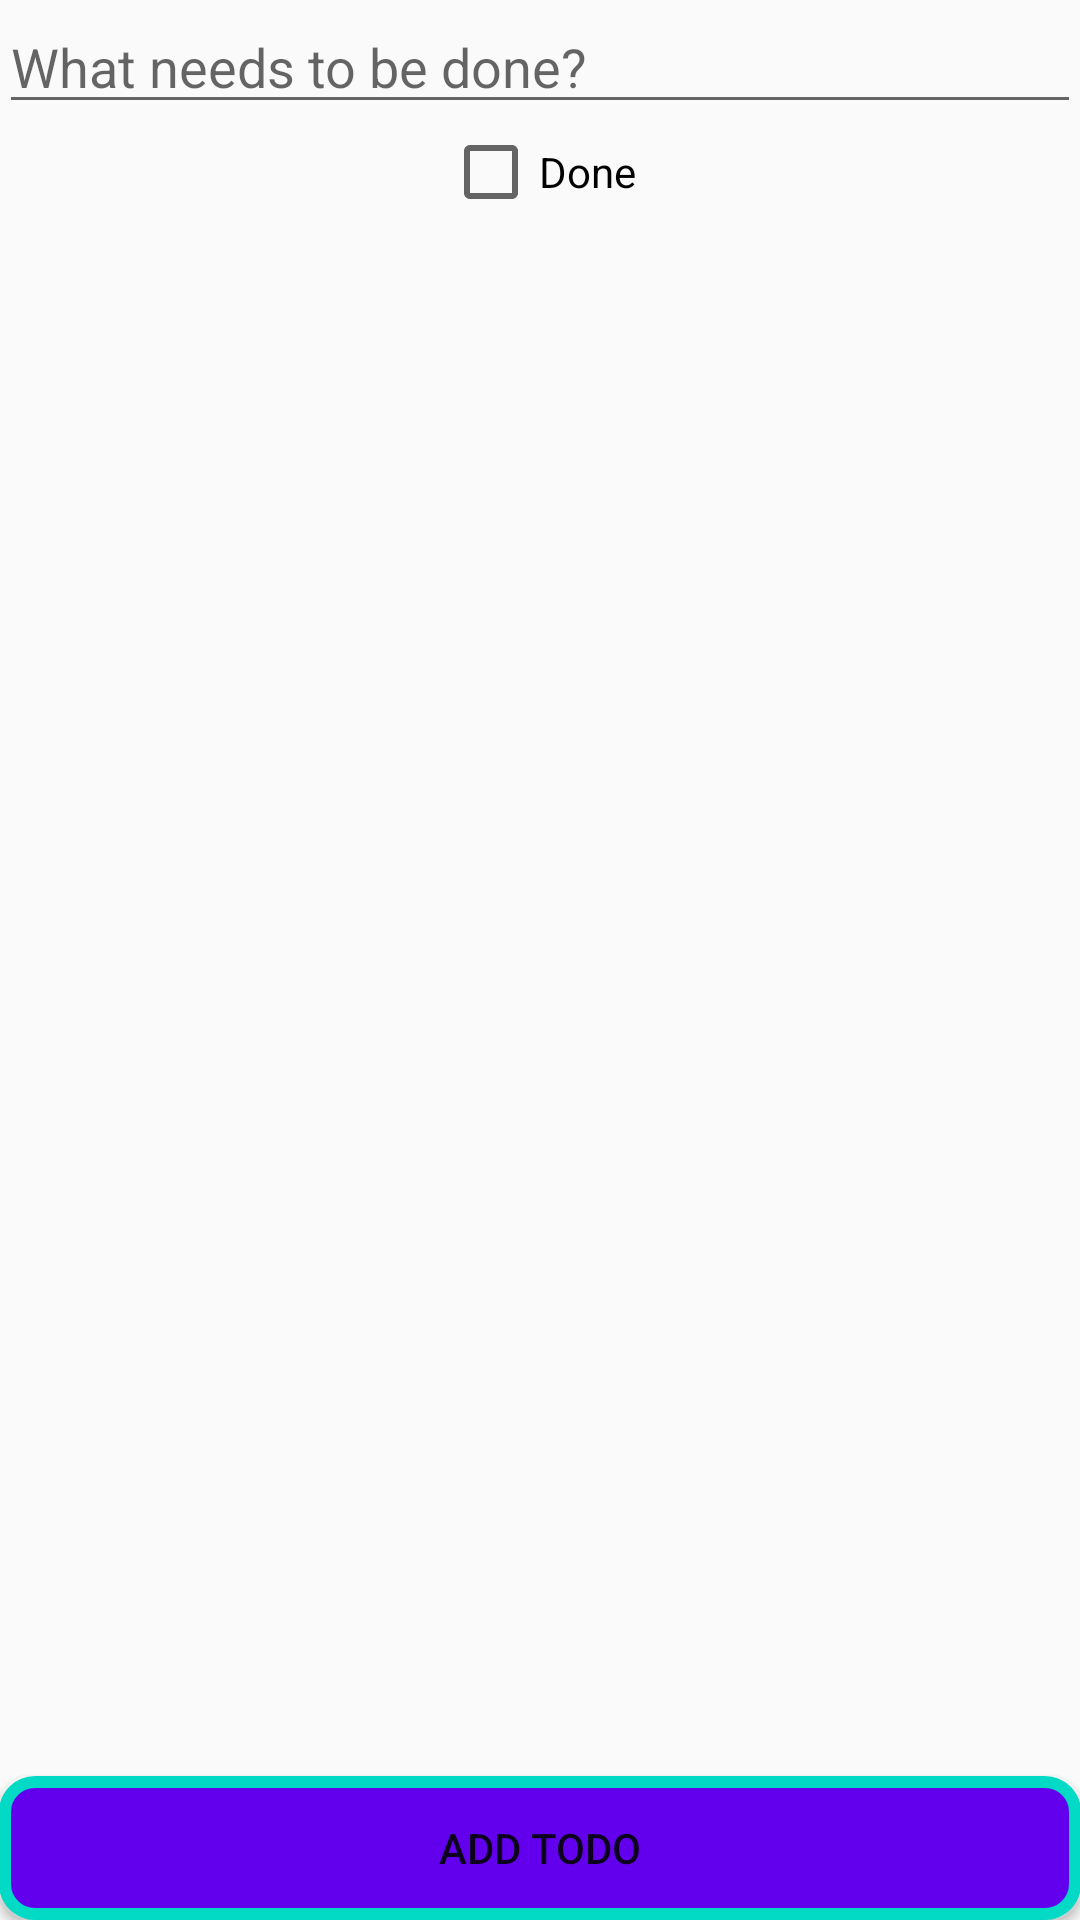

Write the Android layout XML for this screen, with the resource values it uses.
<!-- AndroidManifest.xml: application theme AppTheme -->
<!-- res/layout/activity_add_todo.xml -->
<?xml version="1.0" encoding="utf-8"?>
<RelativeLayout xmlns:android="http://schemas.android.com/apk/res/android"
    xmlns:tools="http://schemas.android.com/tools"
    android:id="@+id/activity_add_todo"
    android:layout_width="match_parent"
    android:layout_height="match_parent"
    android:paddingBottom="@dimen/activity_vertical_margin"
    android:paddingLeft="@dimen/activity_horizontal_margin"
    android:paddingRight="@dimen/activity_horizontal_margin"
    android:paddingTop="@dimen/activity_vertical_margin"
    tools:context="com.soldiersofmobile.todoekspert.AddTodoActivity">

    <EditText
        android:id="@+id/content_edit_text"
        android:hint="@string/what_needs_to_be_done"
        android:layout_width="match_parent"
        android:layout_height="wrap_content" />

    <CheckBox
        android:id="@+id/done_check_box"
        android:layout_below="@id/content_edit_text"
        android:layout_centerHorizontal="true"
        android:text="@string/done"
        android:layout_width="wrap_content"
        android:layout_height="wrap_content" />

    <Button
        android:id="@+id/add_button"
        android:text="@string/add_todo"
        android:layout_alignParentBottom="true"
        android:layout_width="match_parent"
        android:layout_height="wrap_content" />

</RelativeLayout>
<!-- resources referenced by this layout -->
<resources>
  <string name="add_todo">Add Todo</string>
  <string name="done">Done</string>
  <string name="what_needs_to_be_done">What needs to be done?</string>
  <style name="AppTheme" parent="Theme.AppCompat.Light.DarkActionBar">
          
          <item name="colorPrimary">@color/colorPrimary</item>
          <item name="colorPrimaryDark">@color/colorPrimaryDark</item>
          <item name="colorAccent">@color/colorAccent</item>
          <item name="buttonStyle">@style/ButtonStyle</item>
      </style>
  <style name="ButtonStyle" parent="Widget.AppCompat.Button">
          <item name="android:background">@drawable/button_selector</item>
          <item name="android:layout_marginTop">40dp</item>
          <item name="fontPath">fonts/steelfish_rg.otf</item>
      </style>
  <!-- drawable button_selector (drawable) -->
  <?xml version="1.0" encoding="utf-8"?>
  <selector xmlns:android="http://schemas.android.com/apk/res/android">
  
      <item android:state_pressed="true">
  
          <shape android:shape="rectangle">
              <solid android:color="@color/colorPrimaryDark"/>
              <corners android:radius="10dp" />
              <stroke android:width="4dp" android:color="@color/colorAccent" />
          </shape>
      </item>
  
      <item>
  
          <layer-list>
  
  
              <item>
                  <shape android:shape="rectangle">
                      <solid android:color="@color/colorPrimary"/>
                      <corners android:radius="10dp" />
                      <stroke android:width="4dp" android:color="@color/colorAccent" />
                  </shape>
              </item>
          </layer-list>
  
      </item>
  
  </selector>
  <!-- not gathered from this repository: default colours our renderer supplied (Android Studio template values) -->
  <color name="colorPrimary">#FF6200EE</color>
  <color name="colorPrimaryDark">#FF3700B3</color>
  <color name="colorAccent">#FF03DAC5</color>
</resources>
